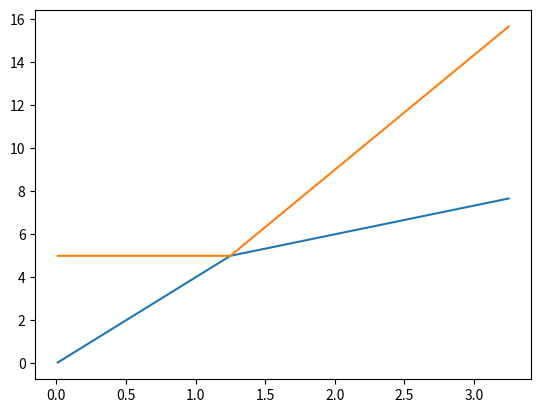

Reproduce this figure in Python.
#!/usr/bin/env python3
# -*- coding: utf-8 -*-
"""
Created on Wed Dec 15 10:37:51 2021

@author: majamarjamaa
"""
import matplotlib.pyplot as plt 

#definerer massen til a og b
Ma = 4
Mb = 2

#setter startsposisjon for a og b
Sa0 = 0
Sb0 = 5

#setter fart for a og b før støtet
Va0 = 4
Vb0 = 0 
P0 = Ma*Va0 + Mb*Vb0

#regner ut farten til a og b etter støtet
Vb = (Ma*Va0 + P0 - Ma * Vb0)/(Ma+Mb)
Va = (P0-Mb*Vb)/Ma

t = 0
dt = 0.01

Sa = Sa0
Sb = Sb0
SbListe = []
SaListe = []
tidListe = []

while Sa < Sb:
    Sa += Va0 * dt
    Sb += Vb0 * dt
    t += dt
    
    SbListe.append(Sb)
    SaListe.append(Sa)
    tidListe.append(t)
    
    

for i in range (200):
    Sa += Va * dt
    Sb += Vb * dt
    t += dt
    
    SbListe.append(Sb)
    SaListe.append(Sa)
    tidListe.append(t)
    

#lager en tom graf
graf = plt.axes( )
#velger hva som skal plottes i grafen
graf.plot(tidListe, SaListe)
graf.plot(tidListe, SbListe)

    

